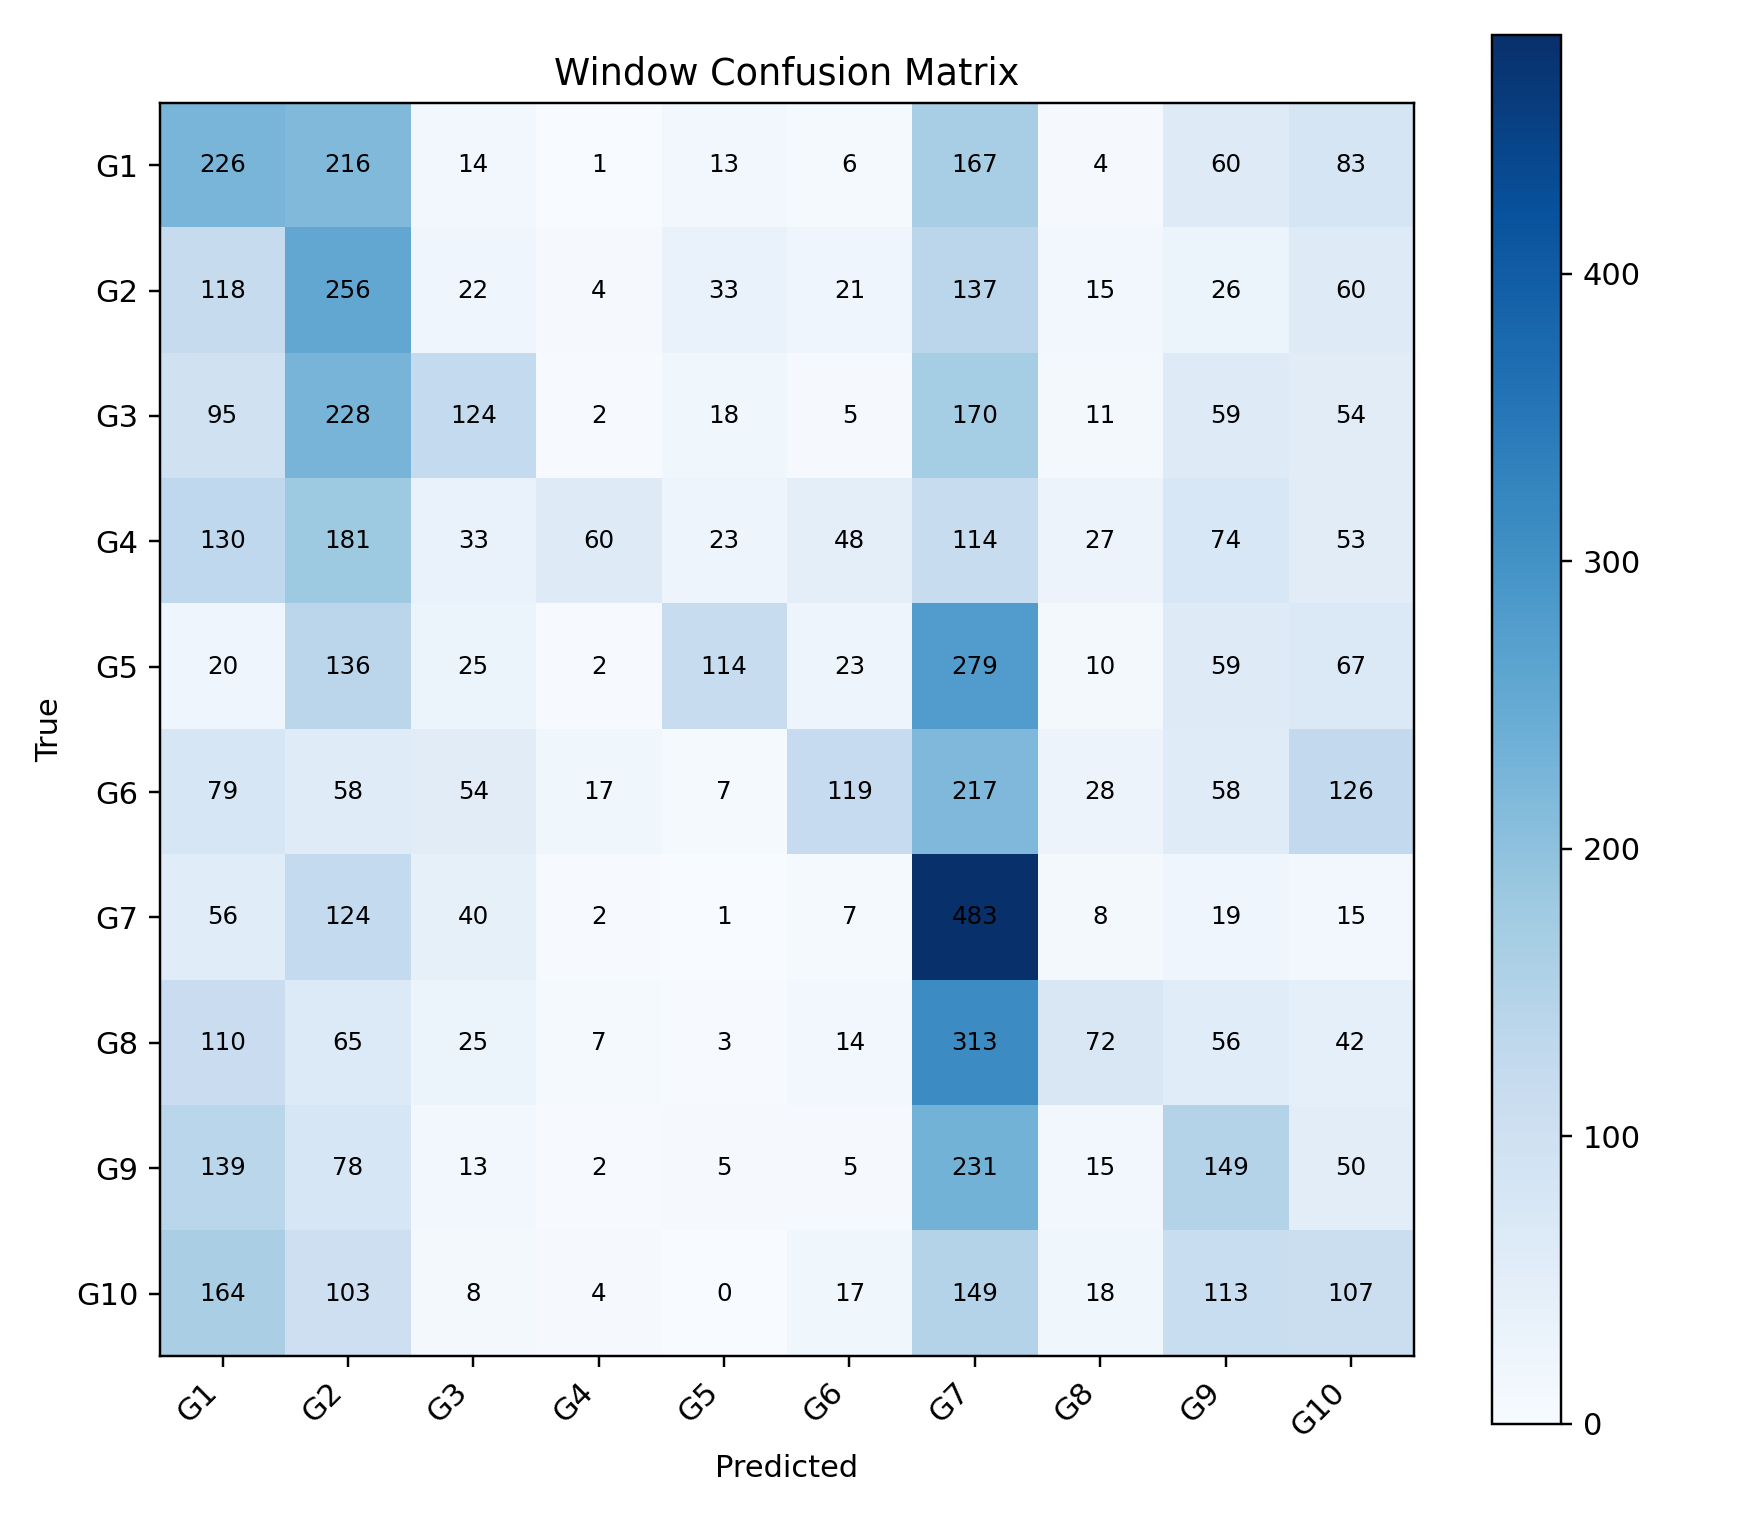

Values plotted in this chart, from the file beside it:
, G1, G2, G3, G4, G5, G6, G7, G8, G9, G10
G1, 226, 216, 14, 1, 13, 6, 167, 4, 60, 83
G2, 118, 256, 22, 4, 33, 21, 137, 15, 26, 60
G3, 95, 228, 124, 2, 18, 5, 170, 11, 59, 54
G4, 130, 181, 33, 60, 23, 48, 114, 27, 74, 53
G5, 20, 136, 25, 2, 114, 23, 279, 10, 59, 67
G6, 79, 58, 54, 17, 7, 119, 217, 28, 58, 126
G7, 56, 124, 40, 2, 1, 7, 483, 8, 19, 15
G8, 110, 65, 25, 7, 3, 14, 313, 72, 56, 42
G9, 139, 78, 13, 2, 5, 5, 231, 15, 149, 50
G10, 164, 103, 8, 4, 0, 17, 149, 18, 113, 107
